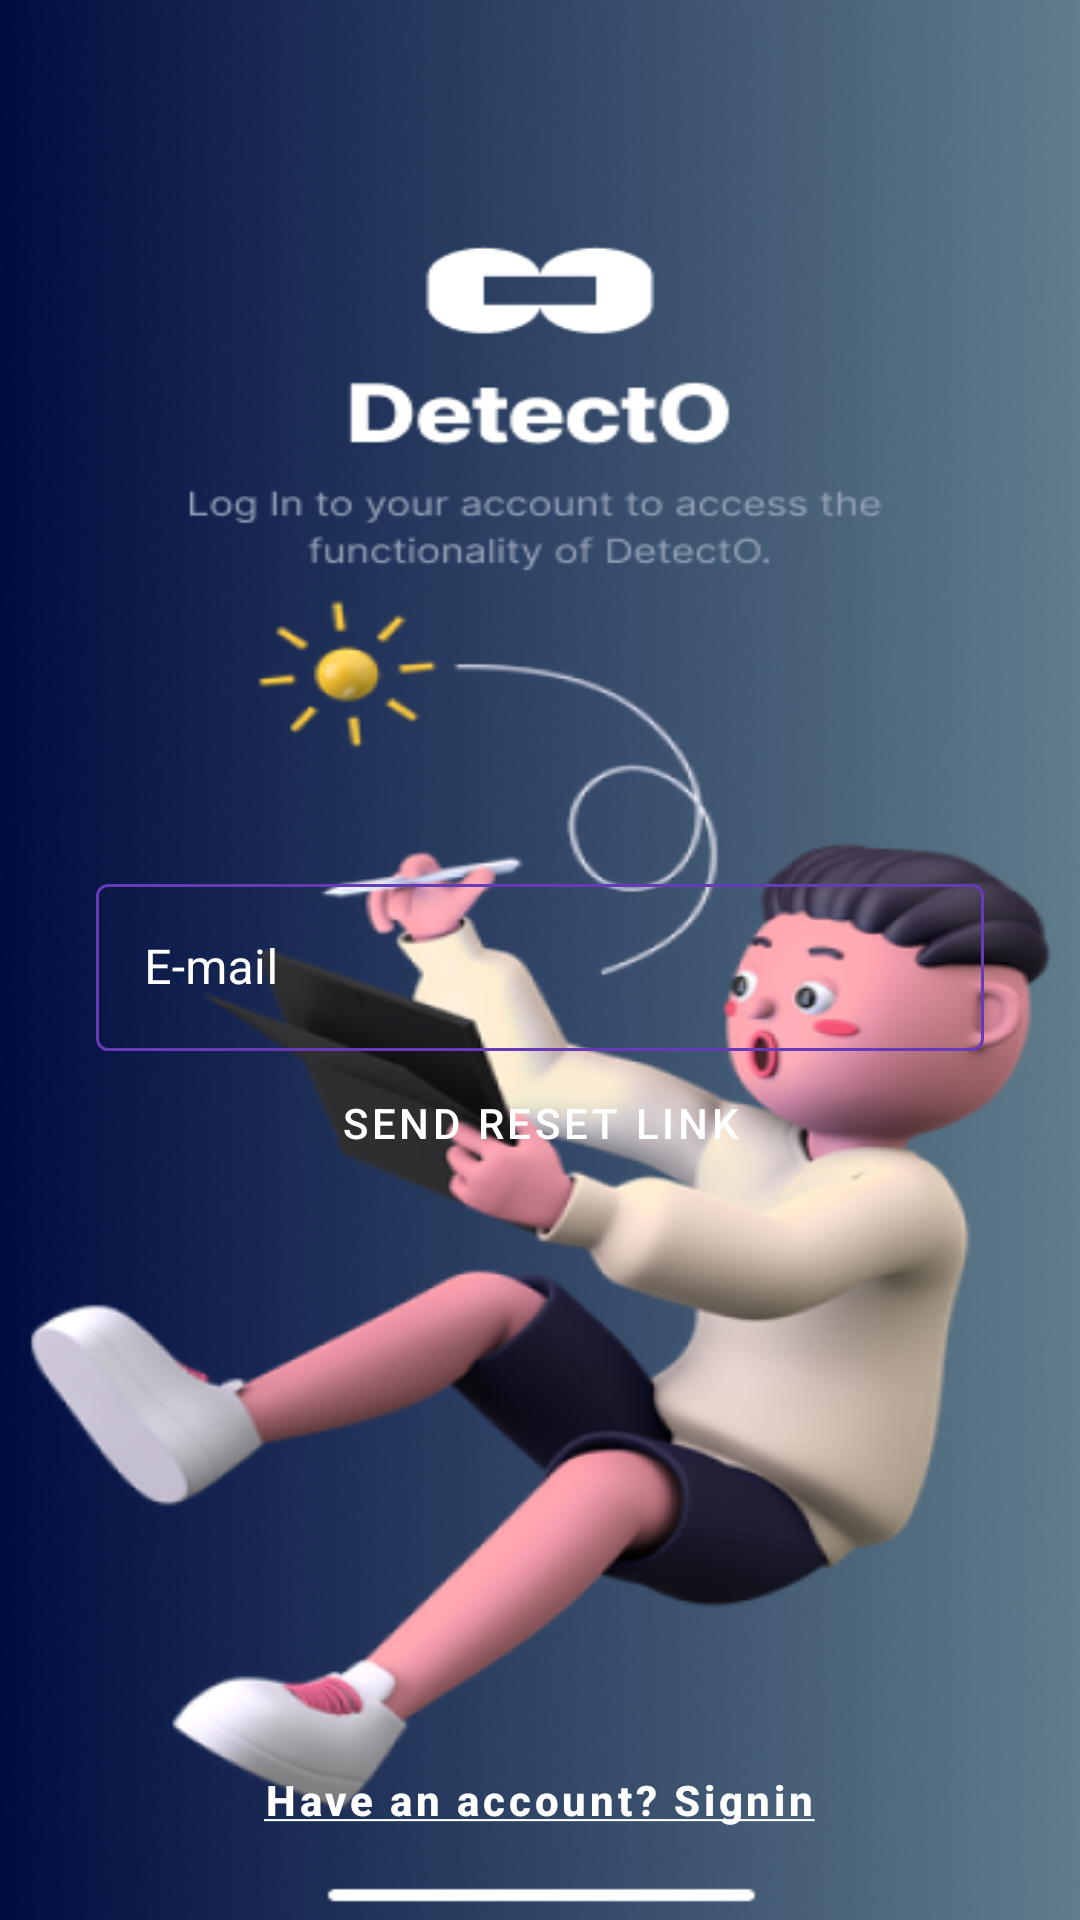

Android layout source for this screen:
<!-- AndroidManifest.xml: application theme AppTheme -->
<!-- res/layout/activity_forgot.xml -->
<RelativeLayout xmlns:android="http://schemas.android.com/apk/res/android"
    xmlns:app="http://schemas.android.com/apk/res-auto"
    android:id="@+id/login_scree"
    android:layout_width="match_parent"
    android:layout_height="match_parent"
    android:orientation="vertical"
    android:background="@drawable/round_corner">
    <ImageView
        android:src="@drawable/login_figma"
        android:id="@+id/im1"
        android:scaleType="fitXY"
        android:layout_height="match_parent"
        android:layout_width="match_parent"/>
    <RelativeLayout
        android:layout_width="match_parent"
        android:layout_height="wrap_content"
        android:id="@+id/rel11"
        android:layout_centerInParent="true">
        <com.google.android.material.textfield.TextInputLayout
            android:id="@+id/emailreset"
            style="@style/Widget.MaterialComponents.TextInputLayout.OutlinedBox"
            android:layout_width="match_parent"
            android:layout_height="wrap_content"
            android:layout_marginStart="32dp"
            app:hintAnimationEnabled="true"
            app:hintTextColor="#FFFFFF"
            android:textColorHint="#FFFFFF"
            android:layout_marginEnd="32dp"
            app:boxStrokeColor="#FFFFFF"
            android:hint="E-mail">

            
            <com.google.android.material.textfield.TextInputEditText
                android:id="@+id/emailEditTextFP"
                android:layout_width="match_parent"
                android:layout_height="wrap_content"
                android:inputType="textEmailAddress"
                android:textColor="#FFFFFF"/>

        </com.google.android.material.textfield.TextInputLayout>

    </RelativeLayout>
    <Button
        android:id="@+id/resgotosignin"
        android:layout_width="wrap_content"
        android:layout_height="wrap_content"
        android:text="@string/signin"
        android:layout_alignParentBottom="true"
        android:layout_marginBottom="16dp"
        android:textAllCaps="false"
        android:layout_centerHorizontal="true"
        android:textColor="#FFFFFF"
        android:onClick="gotosignin"
        style="@style/Widget.MaterialComponents.Button.TextButton"/>
    <Button
        android:id="@+id/reset"
        android:layout_width="wrap_content"
        android:layout_height="wrap_content"
        style="@style/Widget.MaterialComponents.Button.OutlinedButton"
        android:layout_below="@id/rel11"
        android:text="Send Reset Link"
        app:strokeColor="#673AB7"
        android:textColor="#FFFFFF"
        android:layout_centerHorizontal="true"
        android:onClick="resetPass"/>

</RelativeLayout>
<!-- resources referenced by this layout -->
<resources>
  <!-- drawable login_figma: jpg bitmap (drawable, 43142 bytes) -->
  <!-- drawable round_corner (drawable) -->
  <?xml version="1.0" encoding="utf-8"?>
  <shape xmlns:android="http://schemas.android.com/apk/res/android">
      <corners android:radius="24dp"/>
      <solid android:color="@color/cardview_light_background"/>
  
  </shape>
  <string name="signin"><u><b>Have an account? Signin</b></u></string>
  <style name="AppTheme" parent="Theme.MaterialComponents.Light.DarkActionBar">
      
          <item name="colorPrimary">@color/colorPrimary</item>
          <item name="colorPrimaryDark">#1E2F57</item>
          <item name="colorAccent">@color/colorAccent</item>
      </style>
  <color name="colorPrimary">#6200EE</color>
  <color name="colorAccent">#03DAC5</color>
</resources>
